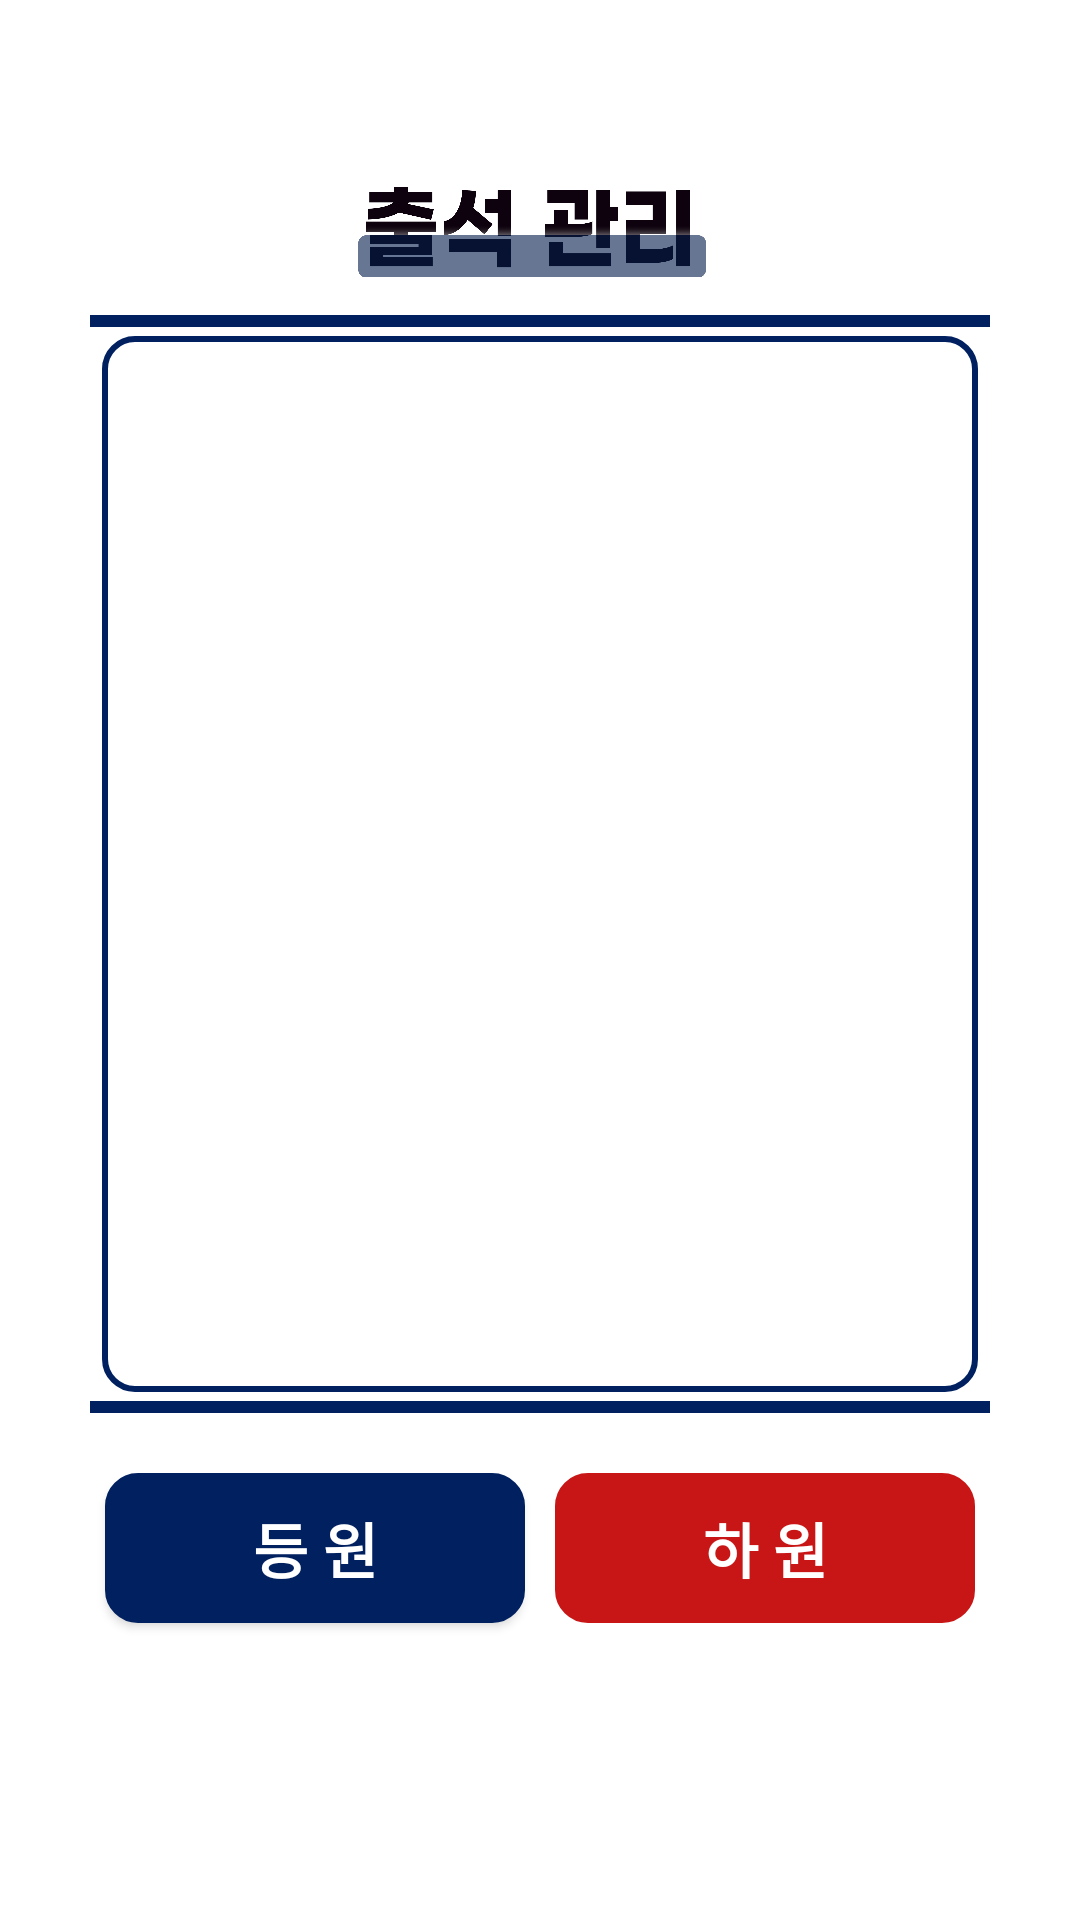

Layout XML and referenced resources for this Android screen:
<!-- AndroidManifest.xml: application theme Theme.CapstoneDesign -->
<!-- res/layout/at_check_stu.xml -->
<?xml version="1.0" encoding="utf-8"?>
<LinearLayout xmlns:android="http://schemas.android.com/apk/res/android"
    xmlns:app="http://schemas.android.com/apk/res-auto"
    xmlns:tools="http://schemas.android.com/tools"
    android:layout_width="match_parent"
    android:layout_height="match_parent"
    android:background="@color/white"
    android:orientation="vertical"
    tools:context=".RegisterTeacher">


    <ImageButton
        android:id="@+id/back_btn"
        android:layout_width="@dimen/back_btn_size"
        android:layout_height="@dimen/back_btn_size"
        android:layout_margin="@dimen/margin_s"
        android:layout_gravity="left"
        android:background="#00000000"
        android:scaleType="fitXY"
        android:src="@drawable/btn_back" />

    <LinearLayout
        android:layout_width="wrap_content"
        android:layout_height="wrap_content"
        android:layout_gravity="center"
        android:orientation="vertical"
       >

        <ImageView
            android:layout_width="@dimen/as_header_width"
            android:layout_height="@dimen/as_header_height"
            android:layout_marginRight="@dimen/margin_s"
            android:layout_marginTop="@dimen/margin_s"
            android:scaleType="fitXY"
            android:layout_gravity="center"
            android:src="@drawable/at_check_stu_header" />


        <View
            android:layout_width="@dimen/view_width_s"
            android:layout_height="@dimen/view_height"
            android:layout_marginTop="@dimen/margin_s"
            android:layout_marginBottom="@dimen/margin"
            android:layout_gravity="center"
            android:background="@color/navy" />

    </LinearLayout>


    <LinearLayout
        android:layout_width="wrap_content"
        android:layout_height="wrap_content"
        android:padding="@dimen/padding_s"
        android:orientation="vertical"
        android:background="@drawable/btn_border_navy"
        android:layout_gravity="center"
        >
        <androidx.recyclerview.widget.RecyclerView
            android:id="@+id/attendance_check_recyclerview"
            android:layout_width="@dimen/as_list_width"
            android:layout_height="@dimen/as_list_height"
            android:layout_gravity="center"
            android:scrollbars="vertical" />
    </LinearLayout>

    <View
        android:layout_gravity="center"
        android:layout_width="@dimen/view_width_s"
        android:layout_height="@dimen/view_height"
        android:layout_marginTop="@dimen/margin"
        android:background="@color/navy" />

    <LinearLayout
        android:layout_width="wrap_content"
        android:layout_height="wrap_content"
        android:layout_marginTop="@dimen/margin_b"
        android:layout_gravity="center"
        android:orientation="horizontal">

        <Button
            android:layout_width="@dimen/as_btn_width"
            android:layout_height="@dimen/as_btn_height"
            android:layout_margin="@dimen/margin_s"
            android:textSize="@dimen/text_size_b"
            android:fontFamily="@font/imcresoojin"
            android:background="@drawable/btn_effect_navy"
            android:backgroundTint="@color/navy"
            android:textColor="@color/white"
            android:textStyle="bold"
            android:id="@+id/checkBT"
            android:text="등 원"/>

        <Button
            android:layout_width="@dimen/as_btn_width"
            android:layout_height="@dimen/as_btn_height"
            android:layout_margin="@dimen/margin_s"
            android:textSize="@dimen/text_size_b"
            android:fontFamily="@font/imcresoojin"
            android:background="@drawable/effect_red"
            android:backgroundTint="@color/red"
            android:textColor="@color/white"
            android:textStyle="bold"
            android:id="@+id/goToTheHome"
            android:text="하 원"/>

    </LinearLayout>



</LinearLayout>
<!-- resources referenced by this layout -->
<resources>
  <color name="navy">#002060</color>
  <color name="red">#C81616</color>
  <color name="white">#FFFFFFFF</color>
  <dimen name="as_btn_height">50dp</dimen>
  <dimen name="as_btn_width">140dp</dimen>
  <dimen name="as_header_height">45dp</dimen>
  <dimen name="as_header_width">130dp</dimen>
  <dimen name="as_list_height">340dp</dimen>
  <dimen name="as_list_width">280dp</dimen>
  <dimen name="back_btn_size">40dp</dimen>
  <dimen name="margin">3dp</dimen>
  <dimen name="margin_b">15dp</dimen>
  <dimen name="margin_s">5dp</dimen>
  <dimen name="padding_s">6dp</dimen>
  <dimen name="text_size_b">20sp</dimen>
  <dimen name="view_height">4dp</dimen>
  <dimen name="view_width_s">300dp</dimen>
  <!-- drawable at_check_stu_header: png bitmap (drawable, 39121 bytes) -->
  <!-- drawable btn_border_navy (drawable) -->
  <?xml version="1.0" encoding="utf-8"?>
  <shape xmlns:android="http://schemas.android.com/apk/res/android"
      android:shape="rectangle">
  
      <solid
          android:color="@color/white"/>
      <stroke
          android:width="2dp"
          android:color="#002060"/>
      <corners
          android:topLeftRadius="10dp"
          android:topRightRadius="10dp"
          android:bottomLeftRadius="10dp"
          android:bottomRightRadius="10dp"  />
  </shape>
  <!-- drawable btn_effect_navy (drawable-v24) -->
  <?xml version="1.0" encoding="utf-8"?>
  <selector xmlns:android="http://schemas.android.com/apk/res/android">
      <item
          android:state_pressed="true"
          android:drawable="@drawable/effect_navy"/>
      <item
          android:state_window_focused="false"
          android:state_enabled="true"
          android:drawable="@drawable/effect_navy"/>
  
      <item
          android:state_enabled="true"
          android:drawable="@drawable/btn_border_navy"/>
  </selector>
  <!-- drawable effect_red (drawable-v24) -->
  <?xml version="1.0" encoding="utf-8"?>
  <ripple xmlns:android="http://schemas.android.com/apk/res/android"
      android:color="#8E1010"> 
  
      
      <item android:id="@android:id/background">
          <shape android:shape="rectangle">
              <solid />
  
              <stroke
                  android:width="2dp"
                  android:color="#8E1010"/>
              <corners
                  android:topLeftRadius="10dp"
                  android:topRightRadius="10dp"
                  android:bottomLeftRadius="10dp"
                  android:bottomRightRadius="10dp"  />
          </shape>
      </item>
  
  </ripple>
  <style name="Theme.CapstoneDesign" parent="Theme.AppCompat.DayNight.DarkActionBar">
          
          <item name="colorPrimary">@color/purple_500</item>
          <item name="colorPrimaryVariant">@color/purple_700</item>
          <item name="colorOnPrimary">@color/white</item>
          
          <item name="colorSecondary">@color/teal_200</item>
          <item name="colorSecondaryVariant">@color/teal_700</item>
          <item name="colorOnSecondary">@color/black</item>
          
          <item name="android:statusBarColor" tools:targetApi="l">?attr/colorPrimaryVariant</item>
          
          <item name="windowNoTitle">true</item>
      </style>
  <!-- drawable effect_navy (drawable-v24) -->
  <?xml version="1.0" encoding="utf-8"?>
  <ripple xmlns:android="http://schemas.android.com/apk/res/android"
      android:color="#0053FA"> 
  
      
      <item android:id="@android:id/background">
          <shape android:shape="rectangle">
              <solid />
  
              <stroke
                  android:width="2dp"
                  android:color="#0053FA"/>
              <corners
                  android:topLeftRadius="10dp"
                  android:topRightRadius="10dp"
                  android:bottomLeftRadius="10dp"
                  android:bottomRightRadius="10dp"  />
          </shape>
      </item>
  
  </ripple>
  <color name="purple_500">#FF6200EE</color>
  <color name="purple_700">#FF3700B3</color>
  <color name="teal_200">#FF03DAC5</color>
  <color name="teal_700">#FF018786</color>
  <color name="black">#FF000000</color>
</resources>
